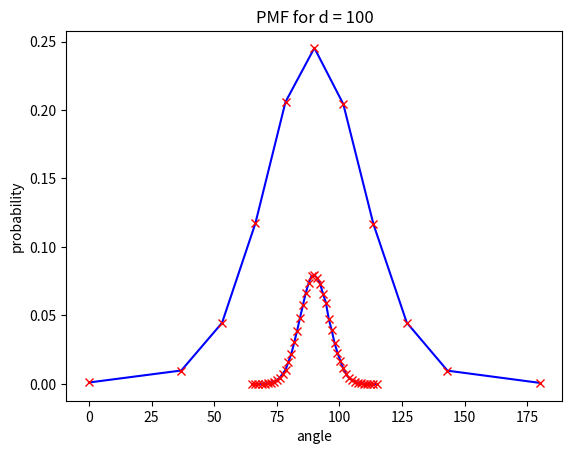

Write Python code to recreate this figure. (Note: this script raises an exception after producing the figure.)
import numpy as np
import matplotlib.pyplot as plt
import math

n = 100000

np.set_printoptions(threshold=5)

np.random.seed(10)
#generate pairs of 10-dimensional vectors
def PMF(d):
    sample = np.random.choice([1,-1], size=(n,d,2))

    angles = []

    for i in range(n):
        pair = sample[i, :]
        angle = np.dot(pair[:, 0], pair[:, 1]) / \
            (np.linalg.norm(pair[:, 0]) * np.linalg.norm(pair[:, 1]))
        angle = math.degrees(math.acos(angle))
        angles.append(angle)

    unique_angle = sorted(list(set(angles)))
    angle_prob = []
    for i in range(len(unique_angle)):
        angle_prob.append(angles.count(unique_angle[i]) / n)

    plt.title("PMF for d = {}".format(d))
    plt.xlabel("angle")
    plt.ylabel("probability")
    plt.plot(unique_angle, angle_prob, 'b')
    plt.plot(unique_angle, angle_prob, 'rx')
    plt.show()

    print("min for d = {} is {}".format(d, min(unique_angle)))
    print("max for d = {} is {}".format(d, max(unique_angle)))
    print("range for d = {} is {}".format(d, max(unique_angle)-min(unique_angle)))
    print("mean for d = {} is {}".format(d, np.mean(np.array(angles))))
    print("variance for d = {} is {}".format(d, np.var(np.array(angles))))

PMF(10)
PMF(100)
PMF(1000)
